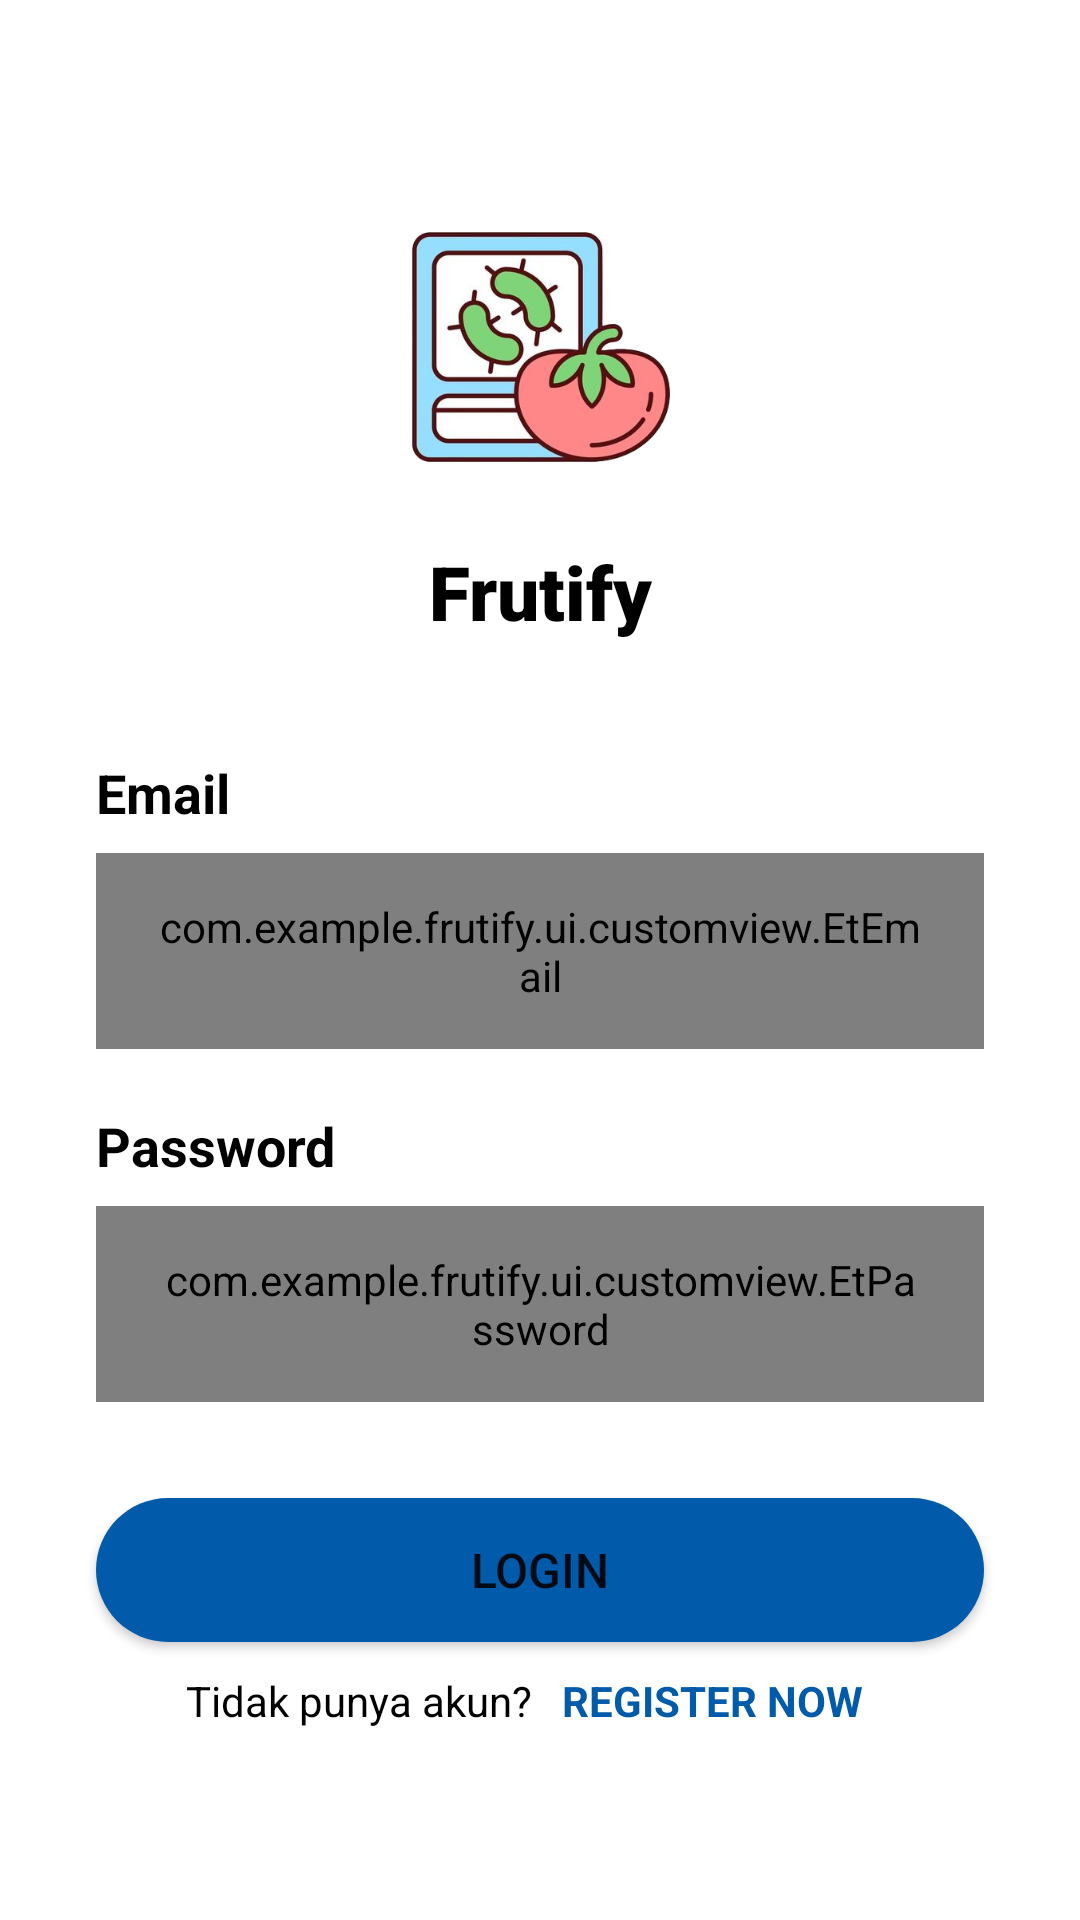

This screen was rendered from an Android layout file. Write that file and the resources it references.
<!-- AndroidManifest.xml: application theme Theme.Frutify -->
<!-- res/layout/activity_login.xml -->
<?xml version="1.0" encoding="utf-8"?>
<androidx.constraintlayout.widget.ConstraintLayout xmlns:android="http://schemas.android.com/apk/res/android"
    xmlns:app="http://schemas.android.com/apk/res-auto"
    xmlns:tools="http://schemas.android.com/tools"
    android:layout_width="match_parent"
    android:layout_height="match_parent"
    tools:context=".ui.dashboard.auth.login.LoginActivity">

    <RelativeLayout
        android:id="@+id/container"
        android:layout_width="match_parent"
        android:layout_height="wrap_content"
        android:orientation="vertical"
        app:layout_constraintEnd_toEndOf="parent"
        app:layout_constraintStart_toStartOf="parent"
        app:layout_constraintTop_toTopOf="parent">


        <ImageView
            android:id="@+id/iv_logo"
            android:layout_width="150dp"
            android:layout_height="150dp"
            android:layout_alignParentTop="true"
            android:layout_centerHorizontal="true"
            android:layout_marginTop="50dp"
            android:layout_marginBottom="20dp"
            android:src="@drawable/frutifylogo" />

        <TextView
            android:id="@+id/label_appName"
            android:layout_width="match_parent"
            android:layout_height="wrap_content"
            android:gravity="center"
            android:layout_below="@id/iv_logo"
            android:layout_centerHorizontal="true"
            android:layout_marginTop="-40dp"
            android:fontFamily="sans-serif-black"
            android:text="@string/app_name"
            android:textColor="@color/black"
            android:textSize="25sp" />

    </RelativeLayout>

    <TextView
        android:id="@+id/label_login"
        android:layout_width="wrap_content"
        android:layout_height="wrap_content"
        android:layout_marginStart="32dp"
        android:layout_marginTop="32dp"
        android:text="@string/email"
        android:textColor="@color/black"
        android:textSize="18sp"
        android:textStyle="bold"
        android:transitionName="auth"
        app:layout_constraintStart_toStartOf="parent"
        app:layout_constraintTop_toBottomOf="@+id/container" />

    <com.example.frutify.ui.customview.EtEmail
        android:id="@+id/ed_email"
        android:layout_width="match_parent"
        android:layout_height="wrap_content"
        android:layout_marginHorizontal="32dp"
        android:layout_marginTop="8dp"
        android:background="@drawable/et_input"
        android:drawableStart="@drawable/baseline_email_24"
        android:inputType="textEmailAddress"
        android:paddingHorizontal="20dp"
        android:paddingVertical="15dp"
        app:layout_constraintEnd_toEndOf="parent"
        app:layout_constraintStart_toStartOf="parent"
        app:layout_constraintTop_toBottomOf="@+id/label_login" />

    <TextView
        android:id="@+id/label_password"
        android:layout_width="wrap_content"
        android:layout_height="wrap_content"
        android:layout_marginStart="32dp"
        android:layout_marginTop="20dp"
        android:text="@string/password"
        android:textColor="@color/black"
        android:textSize="18sp"
        android:transitionName="auth"
        android:textStyle="bold"
        app:layout_constraintStart_toStartOf="parent"
        app:layout_constraintTop_toBottomOf="@+id/ed_email" />

    <com.example.frutify.ui.customview.EtPassword
        android:id="@+id/ed_password"
        android:layout_width="match_parent"
        android:layout_height="wrap_content"
        android:layout_marginHorizontal="32dp"
        android:layout_marginTop="8dp"
        android:background="@drawable/et_input"
        android:drawableStart="@drawable/baseline_lock_24"
        android:inputType="textPassword"
        android:paddingHorizontal="20dp"
        android:paddingVertical="15dp"
        android:transitionName="email"
        app:layout_constraintEnd_toEndOf="parent"
        app:layout_constraintStart_toStartOf="parent"
        app:layout_constraintTop_toBottomOf="@+id/label_password" />

    <Button
        android:id="@+id/btn_login"
        android:layout_width="match_parent"
        android:layout_height="wrap_content"
        android:layout_marginHorizontal="32dp"
        android:layout_marginTop="32dp"
        android:background="@drawable/rounded"
        android:text="@string/login"
        android:textAllCaps="false"
        android:textSize="16sp"
        android:transitionName="action"
        app:backgroundTint="@null"
        app:layout_constraintEnd_toEndOf="parent"
        app:layout_constraintStart_toStartOf="parent"
        app:layout_constraintTop_toBottomOf="@+id/ed_password" />

    <LinearLayout
        android:id="@+id/container_misc"
        android:layout_width="match_parent"
        android:layout_height="wrap_content"
        android:gravity="center_horizontal"
        android:transitionName="misc"
        app:layout_constraintEnd_toEndOf="parent"
        app:layout_constraintStart_toStartOf="parent"
        app:layout_constraintTop_toBottomOf="@+id/btn_login">

        <TextView
            android:id="@+id/label_register"
            android:layout_width="wrap_content"
            android:layout_height="wrap_content"
            android:text="@string/const_text_auth_question_login"
            android:textColor="@color/black" />

        <TextView
            android:id="@+id/btn_register"
            android:layout_width="wrap_content"
            android:layout_height="wrap_content"
            android:padding="10dp"
            android:text="@string/register"
            android:textColor="@color/primary_blue"
            android:textStyle="bold" />
    </LinearLayout>

    <ProgressBar
        android:id="@+id/progress_bar"
        android:visibility="gone"
        android:layout_width="wrap_content"
        android:layout_height="wrap_content"
        app:layout_constraintBottom_toBottomOf="parent"
        app:layout_constraintEnd_toEndOf="parent"
        app:layout_constraintStart_toStartOf="parent"
        app:layout_constraintTop_toTopOf="parent" />


</androidx.constraintlayout.widget.ConstraintLayout>
<!-- resources referenced by this layout -->
<resources>
  <color name="black">#FF000000</color>
  <color name="primary_blue">#015AAA</color>
  <!-- drawable baseline_email_24 (drawable) -->
  <vector android:height="24dp" android:tint="#015AAA"
      android:viewportHeight="24" android:viewportWidth="24"
      android:width="24dp" xmlns:android="http://schemas.android.com/apk/res/android">
      <path android:fillColor="@android:color/white" android:pathData="M20,4L4,4c-1.1,0 -1.99,0.9 -1.99,2L2,18c0,1.1 0.9,2 2,2h16c1.1,0 2,-0.9 2,-2L22,6c0,-1.1 -0.9,-2 -2,-2zM20,8l-8,5 -8,-5L4,6l8,5 8,-5v2z"/>
  </vector>
  <!-- drawable baseline_lock_24 (drawable) -->
  <vector android:height="24dp" android:tint="#015AAA"
      android:viewportHeight="24" android:viewportWidth="24"
      android:width="24dp" xmlns:android="http://schemas.android.com/apk/res/android">
      <path android:fillColor="@android:color/white" android:pathData="M18,8h-1L17,6c0,-2.76 -2.24,-5 -5,-5S7,3.24 7,6v2L6,8c-1.1,0 -2,0.9 -2,2v10c0,1.1 0.9,2 2,2h12c1.1,0 2,-0.9 2,-2L20,10c0,-1.1 -0.9,-2 -2,-2zM12,17c-1.1,0 -2,-0.9 -2,-2s0.9,-2 2,-2 2,0.9 2,2 -0.9,2 -2,2zM15.1,8L8.9,8L8.9,6c0,-1.71 1.39,-3.1 3.1,-3.1 1.71,0 3.1,1.39 3.1,3.1v2z"/>
  </vector>
  <!-- drawable et_input (drawable) -->
  <?xml version="1.0" encoding="utf-8"?>
  <shape xmlns:android="http://schemas.android.com/apk/res/android"
      android:shape="rectangle">
      <solid android:color="@color/white" />
      <stroke
          android:width="2dp"
          android:color="@color/primary_blue" />
      <corners android:radius="100dp" />
  </shape>
  <!-- drawable frutifylogo: png bitmap (drawable, 120962 bytes) -->
  <!-- drawable rounded (drawable) -->
  <shape xmlns:android="http://schemas.android.com/apk/res/android">
      <solid android:color="@color/primary_blue" /> 
      <corners android:radius="50dp" /> 
  </shape>
  <string name="app_name">Frutify</string>
  <string name="const_text_auth_question_login">Tidak punya akun?</string>
  <string name="email">Email</string>
  <string name="login">LOGIN</string>
  <string name="password">Password</string>
  <string name="register">REGISTER NOW</string>
  <style name="Theme.Frutify" parent="Theme.MaterialComponents.Light.NoActionBar">
          
          <item name="colorPrimary">@color/purple_500</item>
          <item name="colorPrimaryVariant">@color/purple_700</item>
          <item name="colorOnPrimary">@color/white</item>
          
          <item name="colorSecondary">@color/teal_200</item>
          <item name="colorSecondaryVariant">@color/teal_700</item>
          <item name="colorOnSecondary">@color/black</item>
          
          <item name="android:statusBarColor">@color/primary_dark</item>
          
  
  
  
      </style>
  <color name="white">#FFFFFFFF</color>
  
      //mine
  <color name="purple_500">#FF6200EE</color>
  <color name="purple_700">#FF3700B3</color>
  <color name="teal_200">#FF03DAC5</color>
  <color name="teal_700">#FF018786</color>
  <color name="primary_dark">#013e75</color>
</resources>
